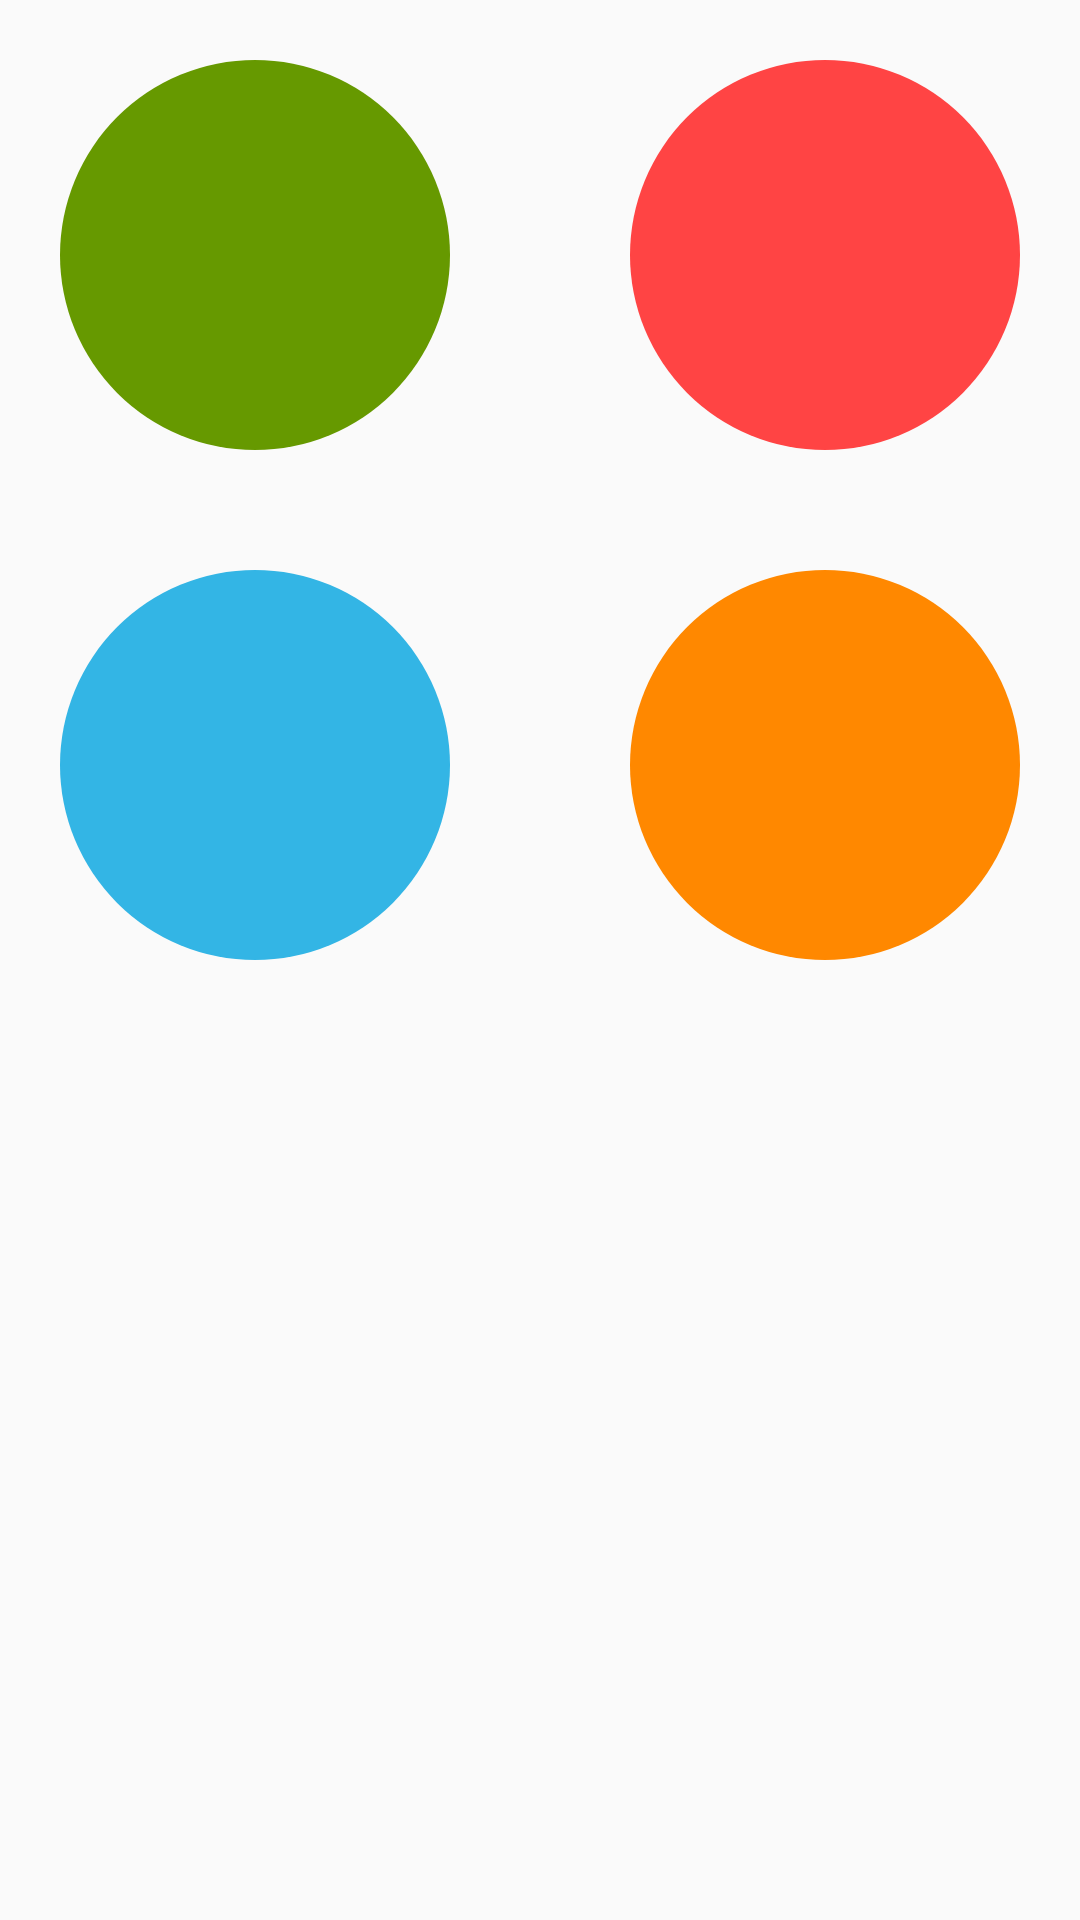

Reconstruct the res/layout file that produces this screen, plus the resources it refers to.
<!-- AndroidManifest.xml: application theme AppTheme -->
<!-- res/layout/activity_animations_scene1.xml -->
<RelativeLayout xmlns:android="http://schemas.android.com/apk/res/android"
    android:layout_width="match_parent"
    android:layout_height="match_parent"
    android:orientation="vertical">


    <ImageView
        android:id="@+id/square_green"
        style="@style/AppTheme.SquareImageView"
        android:src="@drawable/circle_green" />

    <ImageView
        android:id="@+id/square_red"
        style="@style/AppTheme.SquareImageView"
        android:layout_alignParentRight="true"
        android:src="@drawable/circle_red" />

    <ImageView
        android:id="@+id/square_blue"
        style="@style/AppTheme.SquareImageView"
        android:layout_below="@+id/square_green"
        android:src="@drawable/circle_blue" />

    <ImageView
        android:id="@+id/square_yellow"
        style="@style/AppTheme.SquareImageView"
        android:layout_below="@+id/square_red"
        android:layout_alignParentRight="true"
        android:src="@drawable/circle_yellow" />
</RelativeLayout>
<!-- resources referenced by this layout -->
<resources>
  <!-- drawable circle_blue (drawable) -->
  <?xml version="1.0" encoding="utf-8"?>
  <shape xmlns:android="http://schemas.android.com/apk/res/android"
      android:shape="oval">
      <size
          android:width="24.0dip"
          android:height="24.0dip" />
      <solid android:color="@color/sample_blue" />
  
  </shape>
  <!-- drawable circle_green (drawable) -->
  <?xml version="1.0" encoding="utf-8"?>
  <shape xmlns:android="http://schemas.android.com/apk/res/android"
      android:shape="oval">
      <size
          android:width="24.0dip"
          android:height="24.0dip" />
      <solid android:color="@color/sample_green" />
  
  </shape>
  <!-- drawable circle_red (drawable) -->
  <?xml version="1.0" encoding="utf-8"?>
  <shape xmlns:android="http://schemas.android.com/apk/res/android"
      android:shape="oval">
      <size
          android:width="24.0dip"
          android:height="24.0dip" />
      <solid android:color="@color/sample_red" />
  
  </shape>
  <!-- drawable circle_yellow (drawable) -->
  <?xml version="1.0" encoding="utf-8"?>
  <shape xmlns:android="http://schemas.android.com/apk/res/android"
      android:shape="oval">
      <size
          android:width="24.0dip"
          android:height="24.0dip" />
      <solid android:color="@color/sample_yellow" />
  
  </shape>
  <style name="AppTheme.SquareImageView">
          <item name="android:layout_width">150dp</item>
          <item name="android:layout_height">150dp</item>
          <item name="android:layout_margin">10dp</item>
          <item name="android:padding">10dp</item>
      </style>
  <style name="AppTheme" parent="Theme.AppCompat.Light.DarkActionBar">
          
          <item name="colorPrimary">@color/colorPrimary</item>
          <item name="colorPrimaryDark">@color/colorPrimaryDark</item>
          <item name="colorAccent">@color/colorAccent</item>
      </style>
  <color name="sample_blue">#33b5e5</color>
  <color name="sample_green">#669900</color>
  <color name="sample_red">#ff4444</color>
  <color name="sample_yellow">#ff8800</color>
  <color name="colorPrimary">#008577</color>
  <color name="colorPrimaryDark">#00574B</color>
  <color name="colorAccent">#D81B60</color>
</resources>
